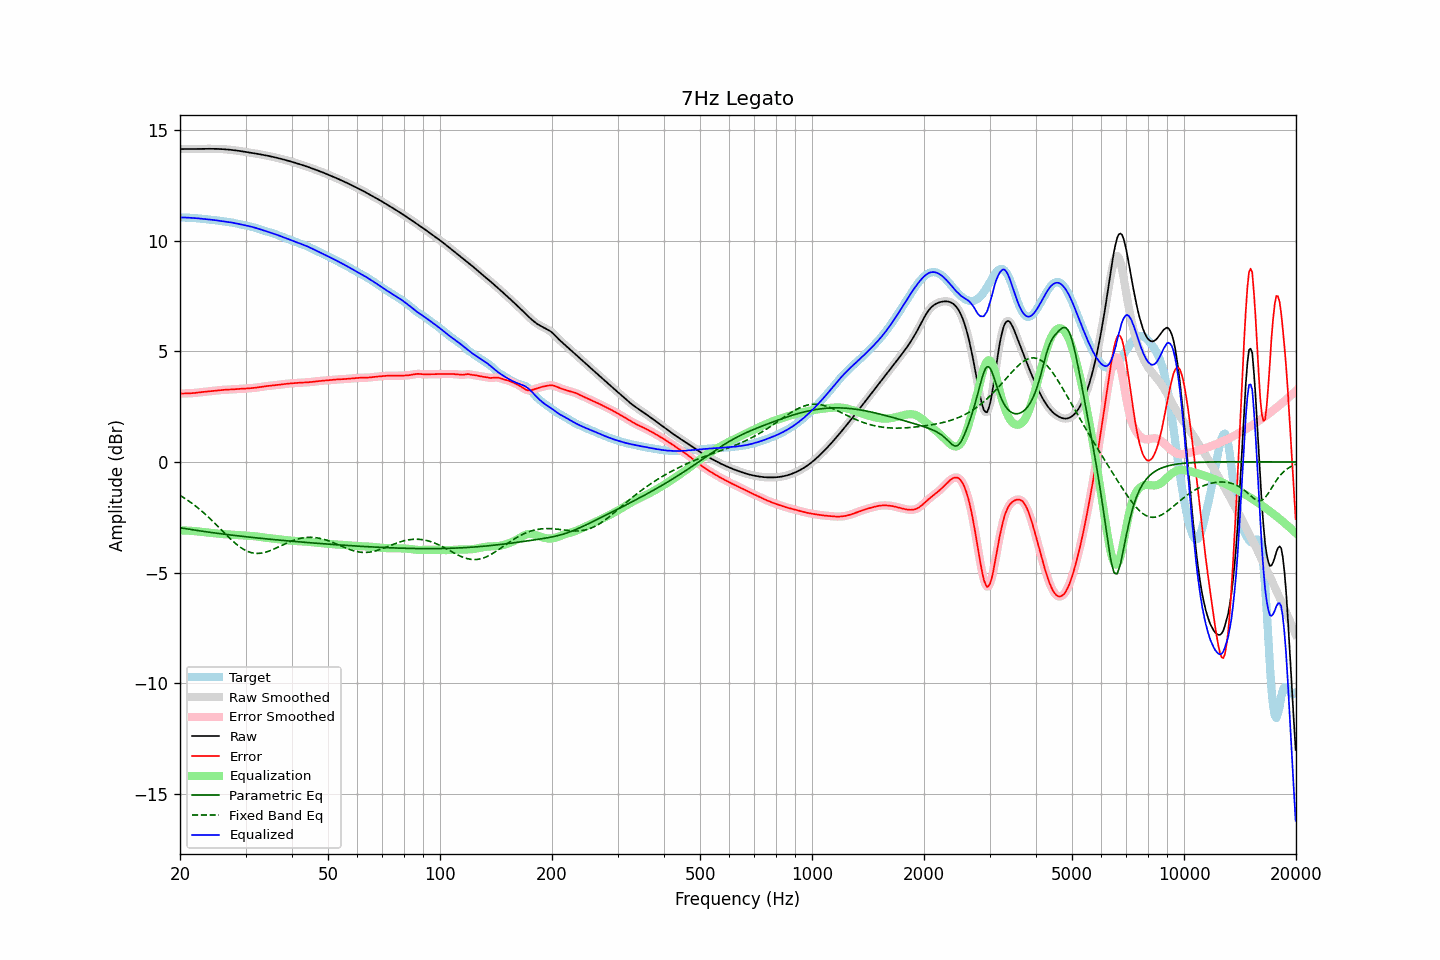

The file beside this chart, header and first rows:
frequency, raw, error, smoothed, error_smoothed, equalization, parametric_eq, fixed_band_eq, equalized_raw, equalized_smoothed, target
20.00, 14.13, 3.09, 14.13, 3.09, -3.09, -2.97, -1.51, 11.04, 11.04, 11.04
20.20, 14.13, 3.09, 14.13, 3.09, -3.09, -2.98, -1.55, 11.04, 11.04, 11.04
20.40, 14.13, 3.09, 14.13, 3.09, -3.09, -2.99, -1.59, 11.04, 11.04, 11.04
20.61, 14.13, 3.09, 14.13, 3.09, -3.09, -3.00, -1.64, 11.04, 11.04, 11.04
20.81, 14.13, 3.10, 14.13, 3.10, -3.10, -3.02, -1.69, 11.04, 11.04, 11.04
21.02, 14.13, 3.10, 14.13, 3.10, -3.10, -3.03, -1.74, 11.03, 11.03, 11.03
21.23, 14.13, 3.10, 14.13, 3.10, -3.10, -3.04, -1.79, 11.03, 11.03, 11.03
21.44, 14.13, 3.11, 14.13, 3.11, -3.11, -3.05, -1.84, 11.02, 11.02, 11.03
21.66, 14.13, 3.11, 14.13, 3.11, -3.11, -3.06, -1.89, 11.02, 11.02, 11.02
21.87, 14.13, 3.12, 14.13, 3.12, -3.12, -3.07, -1.95, 11.01, 11.01, 11.02
22.09, 14.13, 3.12, 14.13, 3.12, -3.13, -3.08, -2.01, 11.01, 11.01, 11.01
22.31, 14.14, 3.13, 14.14, 3.13, -3.13, -3.09, -2.06, 11.00, 11.00, 11.00
22.54, 14.14, 3.14, 14.14, 3.14, -3.14, -3.11, -2.12, 11.00, 11.00, 10.99
22.76, 14.14, 3.15, 14.14, 3.15, -3.15, -3.12, -2.18, 10.99, 10.99, 10.99
22.99, 14.14, 3.16, 14.14, 3.16, -3.16, -3.13, -2.25, 10.98, 10.98, 10.98
23.22, 14.14, 3.17, 14.14, 3.17, -3.17, -3.14, -2.31, 10.97, 10.97, 10.97
23.45, 14.14, 3.18, 14.14, 3.18, -3.18, -3.15, -2.38, 10.97, 10.97, 10.96
23.69, 14.14, 3.18, 14.14, 3.18, -3.18, -3.16, -2.44, 10.96, 10.96, 10.96
23.92, 14.14, 3.19, 14.14, 3.19, -3.19, -3.17, -2.51, 10.95, 10.95, 10.95
24.16, 14.14, 3.20, 14.14, 3.20, -3.20, -3.18, -2.58, 10.94, 10.94, 10.94
24.40, 14.14, 3.20, 14.14, 3.21, -3.21, -3.19, -2.65, 10.93, 10.93, 10.94
24.65, 14.14, 3.21, 14.14, 3.21, -3.21, -3.20, -2.72, 10.93, 10.93, 10.93
24.89, 14.14, 3.22, 14.14, 3.22, -3.22, -3.21, -2.79, 10.92, 10.92, 10.92
25.14, 14.14, 3.23, 14.14, 3.23, -3.23, -3.22, -2.87, 10.91, 10.91, 10.91
25.39, 14.13, 3.24, 14.13, 3.24, -3.24, -3.23, -2.94, 10.90, 10.90, 10.90
25.65, 14.13, 3.25, 14.13, 3.25, -3.24, -3.24, -3.01, 10.89, 10.89, 10.89
25.91, 14.13, 3.25, 14.13, 3.25, -3.25, -3.25, -3.09, 10.88, 10.88, 10.88
26.16, 14.12, 3.26, 14.12, 3.26, -3.26, -3.26, -3.16, 10.87, 10.87, 10.87
26.43, 14.12, 3.26, 14.12, 3.26, -3.26, -3.26, -3.23, 10.86, 10.86, 10.86
26.69, 14.11, 3.26, 14.11, 3.27, -3.26, -3.27, -3.31, 10.85, 10.85, 10.85
26.96, 14.11, 3.27, 14.11, 3.27, -3.27, -3.28, -3.38, 10.84, 10.84, 10.84
27.23, 14.10, 3.27, 14.10, 3.27, -3.27, -3.29, -3.45, 10.83, 10.83, 10.83
27.50, 14.09, 3.28, 14.09, 3.28, -3.28, -3.30, -3.52, 10.81, 10.81, 10.82
27.77, 14.08, 3.28, 14.08, 3.28, -3.28, -3.31, -3.58, 10.80, 10.80, 10.80
28.05, 14.07, 3.29, 14.07, 3.29, -3.29, -3.32, -3.65, 10.79, 10.79, 10.79
28.33, 14.07, 3.29, 14.07, 3.29, -3.29, -3.33, -3.71, 10.77, 10.77, 10.77
28.62, 14.06, 3.30, 14.06, 3.30, -3.30, -3.33, -3.77, 10.76, 10.76, 10.76
28.90, 14.04, 3.30, 14.04, 3.30, -3.30, -3.34, -3.82, 10.74, 10.74, 10.74
29.19, 14.03, 3.31, 14.03, 3.31, -3.31, -3.35, -3.87, 10.73, 10.73, 10.73
29.48, 14.02, 3.31, 14.02, 3.31, -3.31, -3.36, -3.92, 10.71, 10.71, 10.71
29.78, 14.01, 3.31, 14.01, 3.31, -3.31, -3.37, -3.96, 10.70, 10.70, 10.70
30.08, 14.00, 3.32, 14.00, 3.32, -3.32, -3.38, -4.00, 10.68, 10.68, 10.68
30.38, 13.99, 3.32, 13.99, 3.32, -3.32, -3.38, -4.03, 10.67, 10.66, 10.67
30.68, 13.98, 3.33, 13.98, 3.33, -3.33, -3.39, -4.06, 10.65, 10.65, 10.65
30.99, 13.96, 3.33, 13.96, 3.33, -3.33, -3.40, -4.09, 10.63, 10.63, 10.63
31.30, 13.95, 3.34, 13.95, 3.34, -3.34, -3.41, -4.10, 10.61, 10.61, 10.61
31.61, 13.94, 3.35, 13.94, 3.35, -3.35, -3.41, -4.12, 10.59, 10.59, 10.59
31.93, 13.93, 3.36, 13.93, 3.35, -3.36, -3.42, -4.12, 10.57, 10.57, 10.57
32.24, 13.92, 3.36, 13.92, 3.36, -3.37, -3.43, -4.13, 10.55, 10.55, 10.55
32.57, 13.90, 3.37, 13.90, 3.37, -3.38, -3.44, -4.13, 10.53, 10.53, 10.53
32.89, 13.89, 3.38, 13.89, 3.39, -3.39, -3.44, -4.12, 10.50, 10.50, 10.50
33.22, 13.88, 3.40, 13.88, 3.40, -3.40, -3.45, -4.11, 10.48, 10.48, 10.48
33.55, 13.86, 3.41, 13.86, 3.41, -3.41, -3.46, -4.10, 10.46, 10.46, 10.45
33.89, 13.85, 3.42, 13.85, 3.42, -3.42, -3.47, -4.08, 10.43, 10.43, 10.43
34.23, 13.84, 3.43, 13.84, 3.43, -3.42, -3.47, -4.06, 10.41, 10.41, 10.41
34.57, 13.82, 3.44, 13.82, 3.43, -3.43, -3.48, -4.03, 10.39, 10.39, 10.39
34.92, 13.81, 3.44, 13.81, 3.44, -3.44, -3.49, -4.00, 10.37, 10.37, 10.36
35.27, 13.79, 3.45, 13.79, 3.45, -3.45, -3.49, -3.97, 10.34, 10.34, 10.34
35.62, 13.77, 3.45, 13.77, 3.45, -3.46, -3.50, -3.94, 10.32, 10.32, 10.32
35.97, 13.76, 3.46, 13.76, 3.46, -3.46, -3.51, -3.91, 10.29, 10.29, 10.30
... 635 more rows
